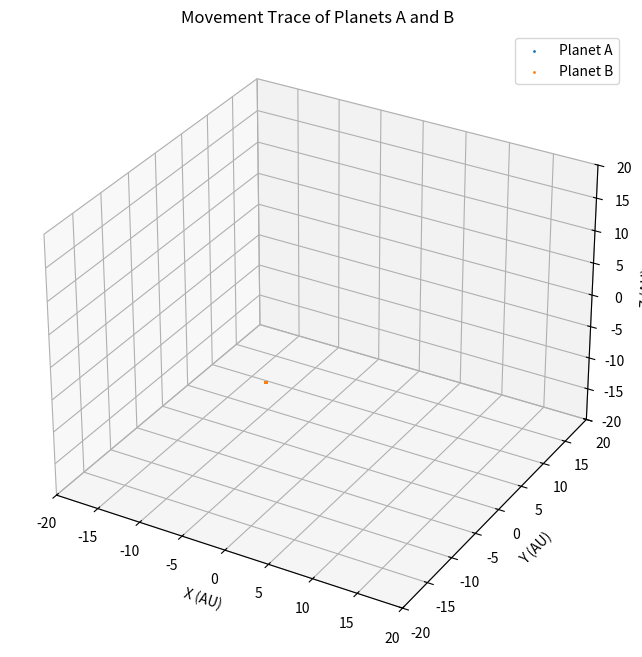

Source code (Python):
import numpy as np
import matplotlib.pyplot as plt
from mpl_toolkits.mplot3d import Axes3D

# Constants
N_ODE_EQS = 12
M_A = 1.1
M_B = 0.907
G = 39.47841760435743  # Gravitational constant in AU^3/(yr^2*solar mass)

# Functions representing the system of ODEs
def denom(y):
    a = np.power(y[0] - y[3], 2) + np.power(y[1] - y[4], 2) + np.power(y[2] - y[5], 2)
    b = np.power(a, 1.5)
    return b

def calc_f_arr(y):
    f_arr = np.zeros(N_ODE_EQS)
    den = denom(y)
    f_arr[0] = y[6]
    f_arr[1] = y[7]
    f_arr[2] = y[8]
    f_arr[3] = -G * M_B * (y[0] - y[3]) / den
    f_arr[4] = -G * M_B * (y[1] - y[4]) / den
    f_arr[5] = -G * M_B * (y[2] - y[5]) / den
    f_arr[6] = y[9]
    f_arr[7] = y[10]
    f_arr[8] = y[11]
    f_arr[9] = -G * M_A * (y[3] - y[0]) / den
    f_arr[10] = -G * M_A * (y[4] - y[1]) / den
    f_arr[11] = -G * M_A * (y[5] - y[2]) / den
    return f_arr

# Runge-Kutta 4th Order Method
def runge_kutta_4th_order(y, h, t):
    k1 = np.zeros(N_ODE_EQS)
    k2 = np.zeros(N_ODE_EQS)
    k3 = np.zeros(N_ODE_EQS)
    k4 = np.zeros(N_ODE_EQS)
    y_modified = np.zeros(N_ODE_EQS)

    f_arr = calc_f_arr(y)

    for i in range(N_ODE_EQS):
        k1[i] = h * f_arr[i]

    for i in range(N_ODE_EQS):
        y_modified[i] = y[i] + 0.5 * k1[i]

    f_arr = calc_f_arr(y_modified)
    
    for i in range(N_ODE_EQS):
        k2[i] = h * f_arr[i]

    for i in range(N_ODE_EQS):
        y_modified[i] = y[i] + 0.5 * k2[i]

    f_arr = calc_f_arr(y_modified)

    for i in range(N_ODE_EQS):
        k3[i] = h * f_arr[i]

    for i in range(N_ODE_EQS):
        y_modified[i] = y[i] + k3[i]

    f_arr = calc_f_arr(y_modified)

    for i in range(N_ODE_EQS):
        k4[i] = h * f_arr[i]

    for i in range(N_ODE_EQS):
        y[i] = y[i] + (k1[i] + 2 * k2[i] + 2 * k3[i] + k4[i]) / 6.0

    return y

# Initial conditions in AU and AU/yr
h = 0.01  # Time step in years
target_t = 100  # Total time in years
t = 0
y = np.array([0, 11.29, 0, 0, -11.29, 0, 0.1, 0, 0.295, -0.061, 0, -0.362])

# Lists to store results for plotting
positions_A = []
positions_B = []

# Main loop
print("Starting simulation...")
while t < target_t:
    y = runge_kutta_4th_order(y, h, t)
    positions_A.append(y[:3])  # Extracting (x, y, z) for Planet A
    positions_B.append(y[3:6])  # Extracting (x, y, z) for Planet B
    t += h

    if t % 1 == 0:  # Print progress every 1 unit of time
        print(f"Time: {t:.2f} - Planet A Position: {y[:3]}, Planet B Position: {y[3:6]}")

print("Simulation finished.")
print(f"Total points for Planet A: {len(positions_A)}, Total points for Planet B: {len(positions_B)}")

# Convert lists to numpy arrays for plotting
positions_A = np.array(positions_A)
positions_B = np.array(positions_B)

# Ensure the positions have been collected
print(f"Positions A: {positions_A[:5]}...")  # Print first 5 positions for verification
print(f"Positions B: {positions_B[:5]}...")

# Separate X, Y, Z coordinates
X_A, Y_A, Z_A = positions_A[:, 0], positions_A[:, 1], positions_A[:, 2]
X_B, Y_B, Z_B = positions_B[:, 0], positions_B[:, 1], positions_B[:, 2]

# Ensure we have valid data
print(f"X_A: {X_A[:5]}, Y_A: {Y_A[:5]}, Z_A: {Z_A[:5]}")
print(f"X_B: {X_B[:5]}, Y_B: {Y_B[:5]}, Z_B: {Z_B[:5]}")

# Plotting the movement trace in 3D
fig = plt.figure(figsize=(10, 8))
ax = fig.add_subplot(111, projection='3d')

# Scatter plot for Planet A
ax.scatter(X_A, Y_A, Z_A, label='Planet A', s=1)

# Scatter plot for Planet B
ax.scatter(X_B, Y_B, Z_B, label='Planet B', s=1)

# Set labels and title
ax.set_xlabel('X (AU)')
ax.set_ylabel('Y (AU)')
ax.set_zlabel('Z (AU)')
ax.set_title('Movement Trace of Planets A and B')

# Set limits to zoom into a specific region
ax.set_xlim(-20, 20)
ax.set_ylim(-20, 20)
ax.set_zlim(-20, 20)

ax.legend()

# Show plot
plt.show()
